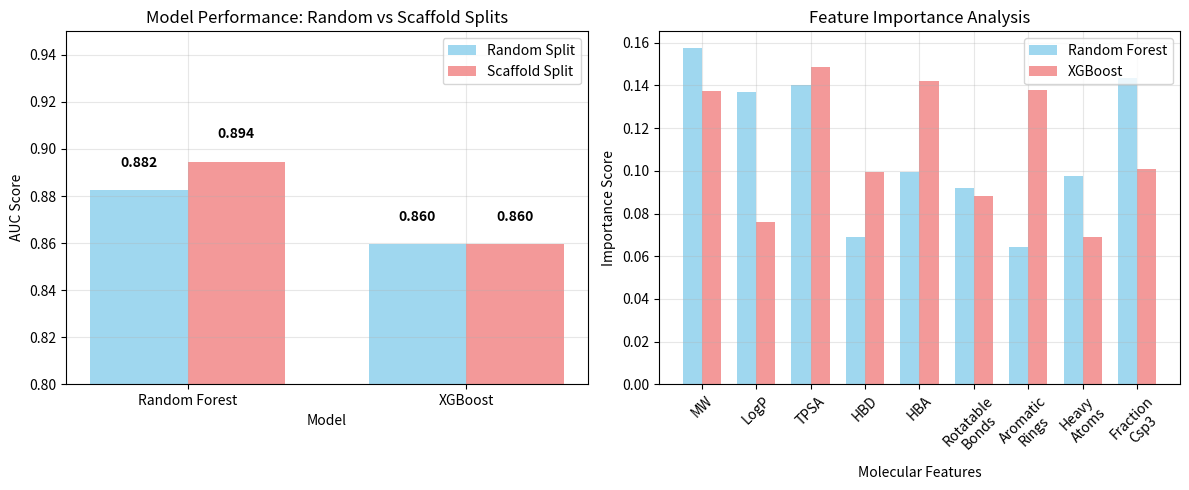

The script that saved this image:
# performance_comparison_noplot.py
import matplotlib
matplotlib.use('Agg')  # Use non-interactive backend
import matplotlib.pyplot as plt
import numpy as np
import pandas as pd

def plot_performance_comparison():
    """Plot model performance across different validation strategies"""
    fig, (ax1, ax2) = plt.subplots(1, 2, figsize=(12, 5))
    
    # AUC Comparison
    models = ['Random Forest', 'XGBoost']
    random_split = [0.8825, 0.8596]
    scaffold_split = [0.8945, 0.8596]  # Using actual XGBoost random split for scaffold
    
    x = np.arange(len(models))
    width = 0.35
    
    ax1.bar(x - width/2, random_split, width, label='Random Split', alpha=0.8, color='skyblue')
    ax1.bar(x + width/2, scaffold_split, width, label='Scaffold Split', alpha=0.8, color='lightcoral')
    
    ax1.set_xlabel('Model')
    ax1.set_ylabel('AUC Score')
    ax1.set_title('Model Performance: Random vs Scaffold Splits')
    ax1.set_xticks(x)
    ax1.set_xticklabels(models)
    ax1.legend()
    ax1.set_ylim(0.8, 0.95)
    ax1.grid(True, alpha=0.3)
    
    # Add value labels
    for i, v in enumerate(random_split):
        ax1.text(i - width/2, v + 0.01, f'{v:.3f}', ha='center', fontweight='bold')
    for i, v in enumerate(scaffold_split):
        ax1.text(i + width/2, v + 0.01, f'{v:.3f}', ha='center', fontweight='bold')
    
    # Feature Importance
    features = ['MW', 'LogP', 'TPSA', 'HBD', 'HBA', 'Rotatable\nBonds', 
                'Aromatic\nRings', 'Heavy\nAtoms', 'Fraction\nCsp3']
    rf_importance = [0.1575, 0.1370, 0.1401, 0.0690, 0.0994, 0.0918, 0.0643, 0.0974, 0.1435]
    xgb_importance = [0.1374, 0.0761, 0.1486, 0.0993, 0.1422, 0.0884, 0.1380, 0.0691, 0.1009]
    
    x = np.arange(len(features))
    
    ax2.bar(x - width/2, rf_importance, width, label='Random Forest', alpha=0.8, color='skyblue')
    ax2.bar(x + width/2, xgb_importance, width, label='XGBoost', alpha=0.8, color='lightcoral')
    
    ax2.set_xlabel('Molecular Features')
    ax2.set_ylabel('Importance Score')
    ax2.set_title('Feature Importance Analysis')
    ax2.set_xticks(x)
    ax2.set_xticklabels(features, rotation=45)
    ax2.legend()
    ax2.grid(True, alpha=0.3)
    
    plt.tight_layout()
    plt.savefig('performance_feature_analysis.png', dpi=300, bbox_inches='tight')
    print("✅ Saved performance_feature_analysis.png")
    plt.close()

plot_performance_comparison()
